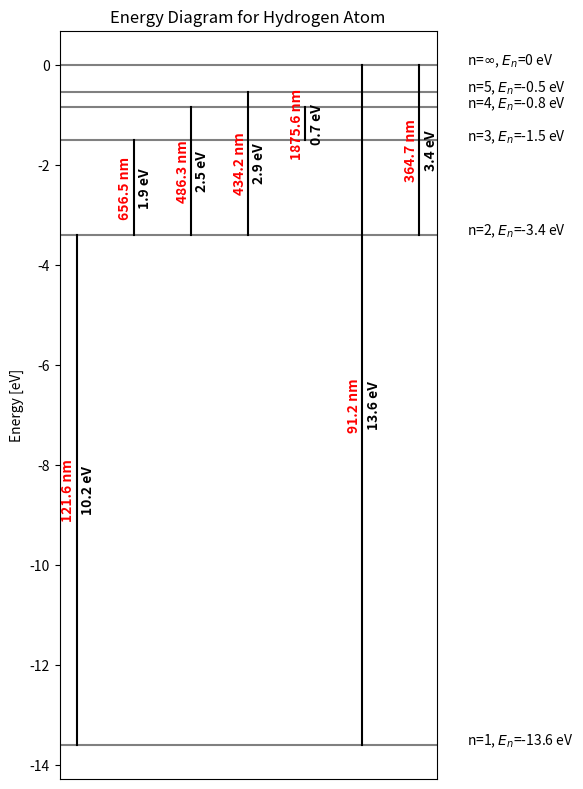

Recreate this plot in Python.
import numpy as np
import matplotlib.pyplot as plt

# Constants
R = 1./91.17636  # Rydberg constant in nm^-1  

# Functions
def binding_energy(n):
    return -13.6/n**2  # in eV

def transition_energy(n_start, n_end):
    return binding_energy(n_end) - binding_energy(n_start)  # in eV

def emit_wavelength(tr_start, tr_end):
    invlam = R * (1/tr_start**2 - 1/tr_end**2)  # nm^-1
    return np.abs(1/invlam)  # in nm

def energy_diagram(n, tr_start, tr_end):
    plt.figure(figsize=(6,8), dpi=250)
    plt.subplots_adjust(left=0.1, right=0.9, top=0.9, bottom=0.1)
    
    # Binding energy
    energy_n = binding_energy(n)
    for i,E_n in enumerate(energy_n):
        plt.axhline(E_n,0,1,color='grey')
        label = r'n=$\infty$, $E_n$=0 eV' if n[i]>1e4 else rf'n={n[i]:.0f}, $E_n$={E_n:.1f} eV'
        plt.text(1.01, E_n, label)

    # Energy transitions
    tr_energy = np.abs(transition_energy(tr_start, tr_end))
    # Emitted wavelengths
    wavelengths = emit_wavelength(tr_start, tr_end)
    # vertical line positions
    x = np.linspace(0.1, 0.9, len(tr_energy))
    # Plot transitions
    for i, (tr_E,lam) in enumerate(zip(tr_energy,wavelengths)):
        start_energy = binding_energy(tr_start[i])
        end_energy = binding_energy(tr_end[i])
        # plot the vertical line for the transition
        plt.plot([x[i], x[i]], [start_energy, end_energy], color='k')
        # label transition energy
        plt.text(x[i] + 0.01, (start_energy + end_energy)/2, f'{tr_E:.1f} eV', color='k', 
                 weight="bold", rotation='vertical', verticalalignment='center')
        # label emitted wavelength
        plt.text(x[i] - 0.036, (start_energy + end_energy)/2, f'{lam:.1f} nm', color='r', 
                 weight="bold", rotation='vertical', verticalalignment='center')

    # Plot labels
    plt.xticks([])  # Hide x axis
    plt.ylabel('Energy [eV]')
    plt.title('Energy Diagram for Hydrogen Atom')

    plt.tight_layout()
    plt.savefig('energy_diagram_plot.png')
    plt.show()


# using 1e6 as infinity for the computations since it's much bigegr than the other levels
n = np.array([1,2,3,4,5,1e6])
tr_start = np.array([2,3,4,5,4,1e6,1e6])
tr_end = np.array([1,2,2,2,3,1,2])
energy_diagram(n, tr_start, tr_end)